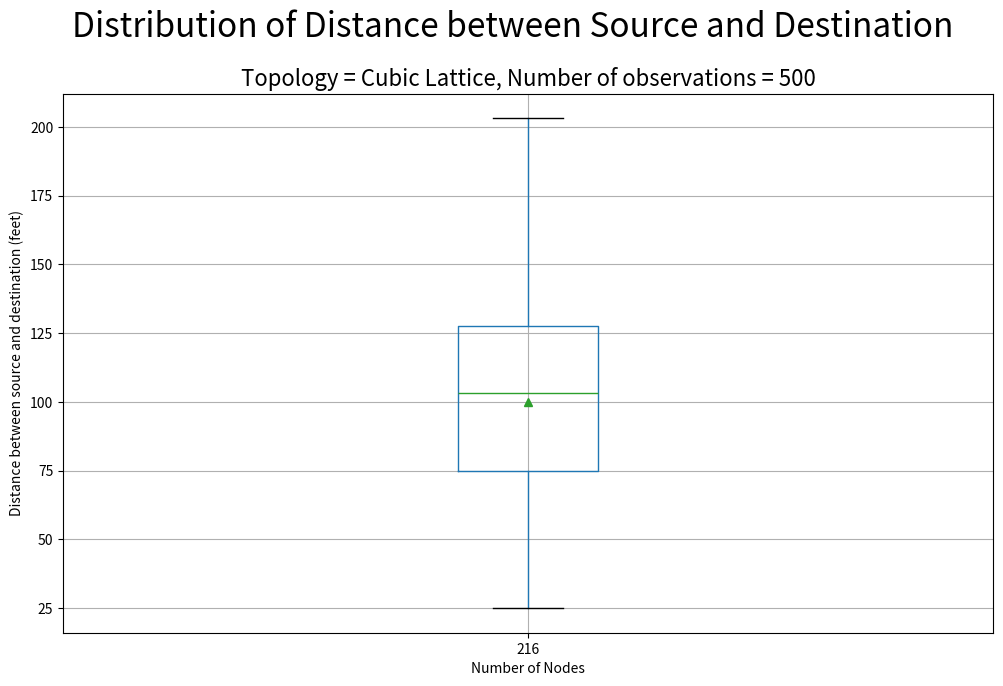

Generate this figure with matplotlib:
# Import libraries
import matplotlib.pyplot as plt
import numpy as np
import pandas as pd

# Creating dataset
np.random.seed(10)
data1 = (2.0 ,
5.0990195135927845 ,
4.123105625617661 ,
1.4142135623730951 ,
5.196152422706632 ,
2.23606797749979 ,
1.0 ,
1.7320508075688772 ,
4.123105625617661 ,
5.0990195135927845 ,
4.242640687119285 ,
3.1622776601683795 ,
3.1622776601683795 ,
3.1622776601683795 ,
2.449489742783178 ,
3.4641016151377544 ,
1.0 ,
2.23606797749979 ,
4.69041575982343 ,
3.1622776601683795 ,
3.605551275463989 ,
3.0 ,
4.69041575982343 ,
4.123105625617661 ,
2.449489742783178 ,
6.708203932499369 ,
3.0 ,
3.0 ,
5.477225575051661 ,
4.123105625617661 ,
2.449489742783178 ,
4.58257569495584 ,
4.58257569495584 ,
4.123105625617661 ,
2.449489742783178 ,
2.8284271247461903 ,
1.4142135623730951 ,
4.123105625617661 ,
5.0 ,
3.605551275463989 ,
2.23606797749979 ,
5.385164807134504 ,
3.605551275463989 ,
2.8284271247461903 ,
2.449489742783178 ,
4.123105625617661 ,
2.449489742783178 ,
2.23606797749979 ,
4.58257569495584 ,
4.47213595499958 ,
5.0 ,
4.0 ,
5.385164807134504 ,
5.744562646538029 ,
5.0990195135927845 ,
3.3166247903554 ,
3.0 ,
4.123105625617661 ,
3.605551275463989 ,
4.242640687119285 ,
2.449489742783178 ,
4.242640687119285 ,
4.47213595499958 ,
4.47213595499958 ,
5.385164807134504 ,
2.23606797749979 ,
2.449489742783178 ,
3.605551275463989 ,
2.449489742783178 ,
4.898979485566356 ,
3.1622776601683795 ,
2.0 ,
2.8284271247461903 ,
3.1622776601683795 ,
8.12403840463596 ,
5.0990195135927845 ,
3.4641016151377544 ,
4.58257569495584 ,
5.744562646538029 ,
4.242640687119285 ,
2.0 ,
4.123105625617661 ,
5.0 ,
3.0 ,
3.4641016151377544 ,
3.3166247903554 ,
3.7416573867739413 ,
4.47213595499958 ,
6.557438524302 ,
1.7320508075688772 ,
2.0 ,
3.7416573867739413 ,
2.0 ,
3.0 ,
2.23606797749979 ,
5.916079783099616 ,
3.7416573867739413 ,
5.916079783099616 ,
5.830951894845301 ,
3.7416573867739413 ,
1.0 ,
3.3166247903554 ,
2.23606797749979 ,
6.4031242374328485 ,
3.1622776601683795 ,
5.916079783099616 ,
5.0 ,
5.477225575051661 ,
3.0 ,
5.0990195135927845 ,
3.1622776601683795 ,
3.3166247903554 ,
4.123105625617661 ,
5.385164807134504 ,
2.8284271247461903 ,
3.0 ,
5.0990195135927845 ,
2.8284271247461903 ,
4.123105625617661 ,
5.385164807134504 ,
3.3166247903554 ,
3.0 ,
5.385164807134504 ,
4.242640687119285 ,
3.7416573867739413 ,
4.58257569495584 ,
1.4142135623730951 ,
3.3166247903554 ,
3.3166247903554 ,
1.0 ,
6.4031242374328485 ,
3.0 ,
6.164414002968976 ,
4.242640687119285 ,
3.7416573867739413 ,
2.449489742783178 ,
5.0990195135927845 ,
7.0710678118654755 ,
5.477225575051661 ,
3.605551275463989 ,
2.23606797749979 ,
2.449489742783178 ,
4.58257569495584 ,
3.0 ,
5.477225575051661 ,
4.69041575982343 ,
3.605551275463989 ,
3.605551275463989 ,
4.58257569495584 ,
6.557438524302 ,
3.7416573867739413 ,
4.242640687119285 ,
1.0 ,
5.196152422706632 ,
5.196152422706632 ,
4.123105625617661 ,
2.0 ,
4.123105625617661 ,
1.7320508075688772 ,
6.557438524302 ,
2.23606797749979 ,
4.898979485566356 ,
6.4031242374328485 ,
1.4142135623730951 ,
3.3166247903554 ,
1.0 ,
5.0990195135927845 ,
4.242640687119285 ,
5.656854249492381 ,
7.0710678118654755 ,
3.4641016151377544 ,
2.449489742783178 ,
3.7416573867739413 ,
4.242640687119285 ,
2.23606797749979 ,
2.449489742783178 ,
3.605551275463989 ,
3.1622776601683795 ,
3.3166247903554 ,
3.0 ,
4.898979485566356 ,
7.0710678118654755 ,
3.7416573867739413 ,
6.0 ,
2.23606797749979 ,
2.8284271247461903 ,
3.3166247903554 ,
3.3166247903554 ,
2.449489742783178 ,
4.358898943540674 ,
5.656854249492381 ,
3.7416573867739413 ,
3.7416573867739413 ,
3.1622776601683795 ,
3.605551275463989 ,
5.385164807134504 ,
2.449489742783178 ,
5.477225575051661 ,
5.477225575051661 ,
2.449489742783178 ,
5.385164807134504 ,
1.4142135623730951 ,
6.4031242374328485 ,
3.1622776601683795 ,
3.7416573867739413 ,
4.123105625617661 ,
6.48074069840786 ,
2.8284271247461903 ,
4.69041575982343 ,
2.449489742783178 ,
2.23606797749979 ,
4.58257569495584 ,
3.605551275463989 ,
4.358898943540674 ,
3.605551275463989 ,
3.7416573867739413 ,
3.0 ,
3.7416573867739413 ,
3.7416573867739413 ,
2.23606797749979 ,
1.0 ,
3.3166247903554 ,
3.3166247903554 ,
5.385164807134504 ,
5.385164807134504 ,
4.47213595499958 ,
5.744562646538029 ,
3.7416573867739413 ,
3.0 ,
4.58257569495584 ,
2.8284271247461903 ,
6.48074069840786 ,
3.0 ,
5.385164807134504 ,
1.4142135623730951 ,
4.58257569495584 ,
5.0 ,
4.358898943540674 ,
2.23606797749979 ,
5.656854249492381 ,
5.385164807134504 ,
5.830951894845301 ,
5.0 ,
4.242640687119285 ,
4.69041575982343 ,
2.449489742783178 ,
1.7320508075688772 ,
4.898979485566356 ,
5.0990195135927845 ,
4.123105625617661 ,
3.0 ,
3.7416573867739413 ,
5.744562646538029 ,
3.1622776601683795 ,
5.385164807134504 ,
4.123105625617661 ,
3.7416573867739413 ,
2.23606797749979 ,
5.0 ,
5.744562646538029 ,
3.7416573867739413 ,
5.744562646538029 ,
5.385164807134504 ,
1.4142135623730951 ,
2.0 ,
3.7416573867739413 ,
3.1622776601683795 ,
1.7320508075688772 ,
3.0 ,
4.358898943540674 ,
3.7416573867739413 ,
5.0 ,
3.605551275463989 ,
5.196152422706632 ,
2.8284271247461903 ,
4.58257569495584 ,
3.7416573867739413 ,
3.0 ,
4.58257569495584 ,
1.7320508075688772 ,
4.69041575982343 ,
5.744562646538029 ,
4.123105625617661 ,
4.358898943540674 ,
5.0990195135927845 ,
2.449489742783178 ,
2.23606797749979 ,
3.7416573867739413 ,
3.3166247903554 ,
2.449489742783178 ,
4.242640687119285 ,
1.7320508075688772 ,
4.69041575982343 ,
1.0 ,
1.0 ,
4.358898943540674 ,
3.0 ,
3.7416573867739413 ,
5.0990195135927845 ,
4.123105625617661 ,
3.1622776601683795 ,
3.0 ,
5.385164807134504 ,
1.4142135623730951 ,
6.708203932499369 ,
5.744562646538029 ,
4.123105625617661 ,
2.0 ,
3.1622776601683795 ,
3.605551275463989 ,
4.358898943540674 ,
4.58257569495584 ,
5.744562646538029 ,
5.196152422706632 ,
4.123105625617661 ,
3.605551275463989 ,
4.242640687119285 ,
3.0 ,
2.23606797749979 ,
3.3166247903554 ,
4.898979485566356 ,
1.0 ,
5.477225575051661 ,
3.7416573867739413 ,
3.1622776601683795 ,
5.0990195135927845 ,
5.0990195135927845 ,
2.449489742783178 ,
6.0 ,
5.744562646538029 ,
4.58257569495584 ,
3.605551275463989 ,
4.58257569495584 ,
5.0990195135927845 ,
3.0 ,
5.830951894845301 ,
3.1622776601683795 ,
4.123105625617661 ,
6.4031242374328485 ,
3.3166247903554 ,
4.358898943540674 ,
6.164414002968976 ,
4.123105625617661 ,
5.0990195135927845 ,
5.830951894845301 ,
4.58257569495584 ,
2.23606797749979 ,
5.744562646538029 ,
5.916079783099616 ,
2.449489742783178 ,
4.69041575982343 ,
5.830951894845301 ,
4.123105625617661 ,
3.605551275463989 ,
3.1622776601683795 ,
5.916079783099616 ,
2.23606797749979 ,
4.47213595499958 ,
3.7416573867739413 ,
5.196152422706632 ,
6.4031242374328485 ,
3.605551275463989 ,
4.47213595499958 ,
5.830951894845301 ,
5.916079783099616 ,
3.7416573867739413 ,
5.0 ,
4.69041575982343 ,
3.1622776601683795 ,
5.830951894845301 ,
6.164414002968976 ,
6.0 ,
2.0 ,
4.242640687119285 ,
3.605551275463989 ,
3.7416573867739413 ,
7.3484692283495345 ,
6.4031242374328485 ,
4.47213595499958 ,
2.23606797749979 ,
5.656854249492381 ,
5.830951894845301 ,
6.164414002968976 ,
2.0 ,
5.477225575051661 ,
1.4142135623730951 ,
6.48074069840786 ,
5.916079783099616 ,
5.196152422706632 ,
5.0 ,
5.477225575051661 ,
2.23606797749979 ,
5.196152422706632 ,
5.385164807134504 ,
6.4031242374328485 ,
2.23606797749979 ,
2.23606797749979 ,
5.0990195135927845 ,
5.196152422706632 ,
2.23606797749979 ,
5.385164807134504 ,
5.0990195135927845 ,
5.744562646538029 ,
3.1622776601683795 ,
4.242640687119285 ,
1.4142135623730951 ,
2.23606797749979 ,
4.69041575982343 ,
5.196152422706632 ,
5.0990195135927845 ,
6.708203932499369 ,
3.3166247903554 ,
6.48074069840786 ,
3.7416573867739413 ,
5.0990195135927845 ,
7.0710678118654755 ,
3.7416573867739413 ,
3.0 ,
5.0990195135927845 ,
3.4641016151377544 ,
5.656854249492381 ,
3.3166247903554 ,
3.605551275463989 ,
3.3166247903554 ,
5.385164807134504 ,
3.7416573867739413 ,
4.58257569495584 ,
3.3166247903554 ,
3.7416573867739413 ,
5.385164807134504 ,
3.1622776601683795 ,
1.7320508075688772 ,
3.0 ,
7.3484692283495345 ,
2.449489742783178 ,
5.0990195135927845 ,
2.23606797749979 ,
4.358898943540674 ,
5.0 ,
3.3166247903554 ,
3.3166247903554 ,
6.4031242374328485 ,
2.8284271247461903 ,
5.744562646538029 ,
4.58257569495584 ,
2.23606797749979 ,
5.744562646538029 ,
2.23606797749979 ,
5.0 ,
3.3166247903554 ,
4.242640687119285 ,
2.23606797749979 ,
2.449489742783178 ,
6.0 ,
6.708203932499369 ,
5.385164807134504 ,
4.123105625617661 ,
3.0 ,
4.898979485566356 ,
3.3166247903554 ,
4.242640687119285 ,
3.7416573867739413 ,
4.123105625617661 ,
3.1622776601683795 ,
2.449489742783178 ,
5.656854249492381 ,
5.0990195135927845 ,
1.4142135623730951 ,
2.23606797749979 ,
4.0 ,
6.4031242374328485 ,
3.605551275463989 ,
1.4142135623730951 ,
4.69041575982343 ,
3.1622776601683795 ,
5.744562646538029 ,
5.477225575051661 ,
4.123105625617661 ,
3.605551275463989 ,
4.47213595499958 ,
4.47213595499958 ,
5.830951894845301 ,
1.4142135623730951 ,
6.0 ,
5.830951894845301 ,
3.0 ,
3.7416573867739413 ,
4.123105625617661 ,
3.7416573867739413 ,
2.449489742783178 ,
5.0 ,
1.4142135623730951 ,
2.8284271247461903 ,
4.123105625617661 ,
3.0 ,
5.196152422706632 ,
1.0 ,
5.385164807134504 ,
5.656854249492381 ,
1.4142135623730951)
arr1=np.array(data1)
print("max distance=",25*np.amax(arr1))
print("max distance=",np.amax(arr1))

print("max dist where=",np.where(arr1==np.amax(arr1)))


print(" distance=",arr1[233])
print(" distance=",arr1[497])
print(" distance=",arr1[3])
print(" distance=",arr1[5])
print(" distance=",arr1[6])
print(" distance=",arr1[7])

# finding the 1st quartile
q1 = np.quantile(arr1, 0.25)
# finding the 3rd quartile
q3 = np.quantile(arr1, 0.75)
med = np.median(arr1)
# finding the iqr region
iqr = q3-q1
# finding upper and lower whiskers
upper_bound = q3+(1.5*iqr)
lower_bound = q1-(1.5*iqr)
print(iqr, upper_bound, lower_bound)


outliers = arr1[(arr1 <= lower_bound) | (arr1 >= upper_bound)]
print('The following are the outliers in the boxplot:',format(outliers))
arr1 = arr1*25
data = np.array([arr1]) 
data = data.transpose()
df = pd.DataFrame(data, columns = ['216'])
plt.figure(figsize=(12, 7))
plt.title('Topology = Cubic Lattice, Number of observations = 500',fontsize=16)
plt.suptitle('Distribution of Distance between Source and Destination',fontsize=24, y=1)
plt.xlabel("Number of Nodes")
plt.ylabel("Distance between source and destination (feet)")
df.boxplot(showmeans=True)
plt.show()
